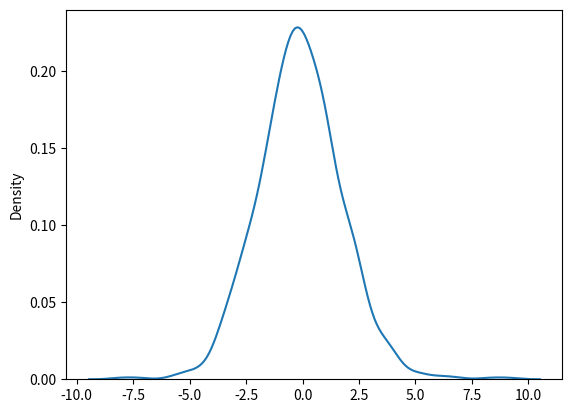

This chart was generated by the following Python code:
from numpy import random
import matplotlib.pyplot as plt
import seaborn as sns

x = random.logistic(loc=1, scale=2, size=(2, 3)) #used for growth generally
#Used extensively in machine learning in logistic regression, neural networks etc.
#loc - mean, where the peak is. Default 0.
# scale - standard deviation, the flatness of distribution. Default 1.
# size - The shape of the returned array.
print(x)

sns.distplot(random.logistic(size=1000), hist=False)
plt.show()